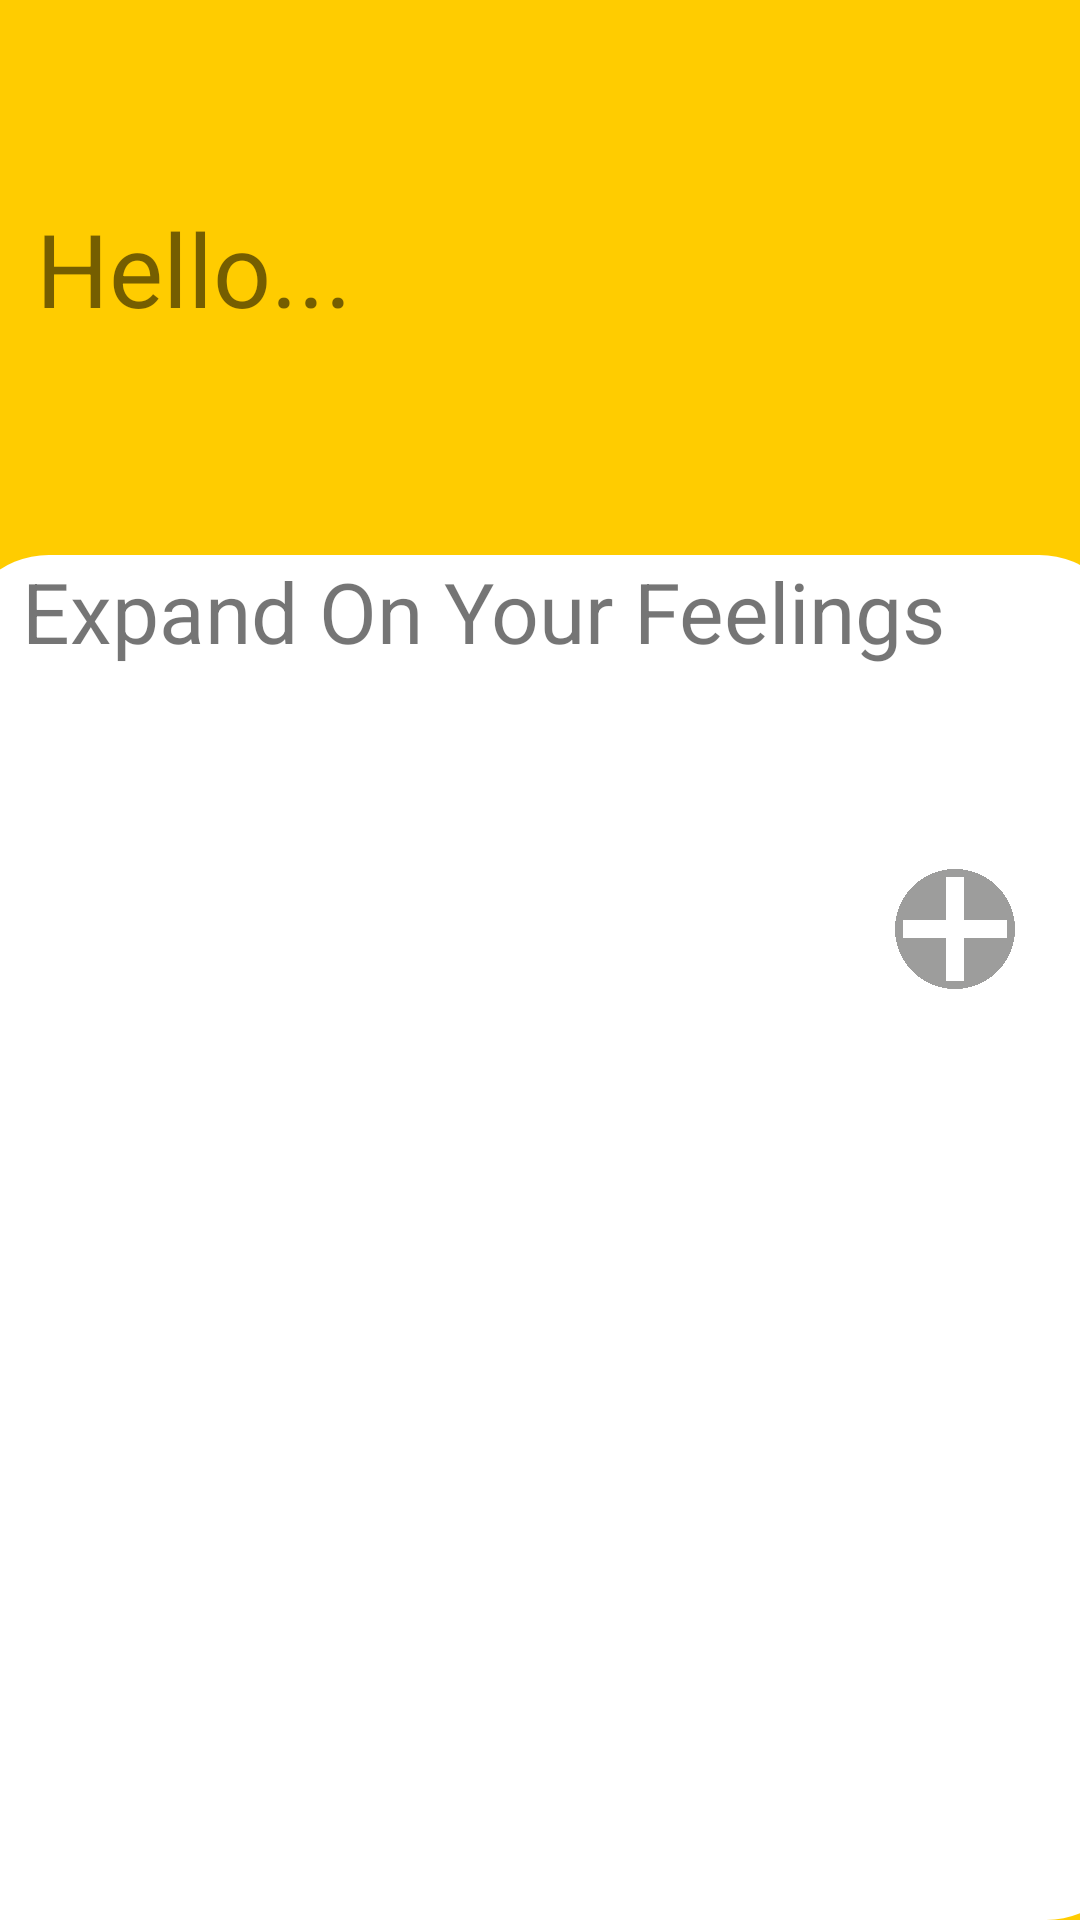

Write the Android layout XML for this screen, with the resource values it uses.
<!-- AndroidManifest.xml: application theme Theme.MobileApps_TESTING_CODES_USE_THIS_FOR_PRACTISE -->
<!-- res/layout/home_page.xml -->
<?xml version="1.0" encoding="utf-8"?>
<androidx.constraintlayout.widget.ConstraintLayout xmlns:android="http://schemas.android.com/apk/res/android"
    xmlns:app="http://schemas.android.com/apk/res-auto"
    xmlns:tools="http://schemas.android.com/tools"
    android:id="@+id/linearLayout"
    android:layout_width="match_parent"
    android:layout_height="match_parent"
    android:background="@color/happy">


    <TextView
        android:id="@+id/intro"
        android:layout_width="249dp"
        android:layout_height="55dp"
        android:text="Hello..."
        android:textSize="34sp"
        app:layout_constraintBottom_toBottomOf="parent"
        app:layout_constraintEnd_toEndOf="parent"
        app:layout_constraintHorizontal_bias="0.107"
        app:layout_constraintStart_toStartOf="parent"
        app:layout_constraintTop_toTopOf="parent"
        app:layout_constraintVertical_bias="0.114" />




    <TextView
        android:id="@+id/textView4"
        android:layout_width="390dp"
        android:layout_height="164dp"
        android:background="@drawable/rounded_textbox"
        android:text="   Expand On Your Feelings"
        android:textSize="28sp"
        app:layout_constraintBottom_toBottomOf="parent"
        app:layout_constraintEnd_toEndOf="parent"
        app:layout_constraintHorizontal_bias="0.476"
        app:layout_constraintStart_toStartOf="parent"
        app:layout_constraintTop_toTopOf="parent"
        app:layout_constraintVertical_bias="0.389" />


    <TextView
        android:id="@+id/textView"
        android:layout_width="414dp"
        android:layout_height="327dp"
        android:background="@drawable/rounded_textbox"
        android:textSize="28sp"
        app:layout_constraintBottom_toBottomOf="parent"
        app:layout_constraintEnd_toEndOf="parent"
        app:layout_constraintHorizontal_bias="0.666"
        app:layout_constraintStart_toStartOf="parent"
        app:layout_constraintTop_toTopOf="parent"
        app:layout_constraintVertical_bias="1.0" />


    <ImageButton
        android:id="@+id/imageButton"
        android:layout_width="40dp"
        android:layout_height="40dp"
        android:background="@drawable/plusicon"
        android:scaleType="centerInside"
        app:layout_constraintBottom_toBottomOf="parent"
        app:layout_constraintEnd_toEndOf="parent"
        app:layout_constraintHorizontal_bias="0.932"
        app:layout_constraintStart_toStartOf="parent"
        app:layout_constraintTop_toTopOf="parent"
        app:layout_constraintVertical_bias="0.483"
        app:srcCompat="@drawable/plusicon" />


</androidx.constraintlayout.widget.ConstraintLayout>
<!-- resources referenced by this layout -->
<resources>
  <color name="happy">#FFCC00</color>
  <!-- drawable plusicon: png bitmap (drawable, 101021 bytes) -->
  <!-- drawable rounded_textbox (drawable) -->
  <?xml version="1.0" encoding="utf-8"?>
  <shape
      xmlns:android="http://schemas.android.com/apk/res/android"
      android:shape="rectangle">
  
      <corners android:radius="30dp" />
  
      
      <solid android:color="#ffff" />
  
  </shape>
  <style name="Theme.MobileApps_TESTING_CODES_USE_THIS_FOR_PRACTISE" parent="android:Theme.Material.Light.NoActionBar" />
</resources>
